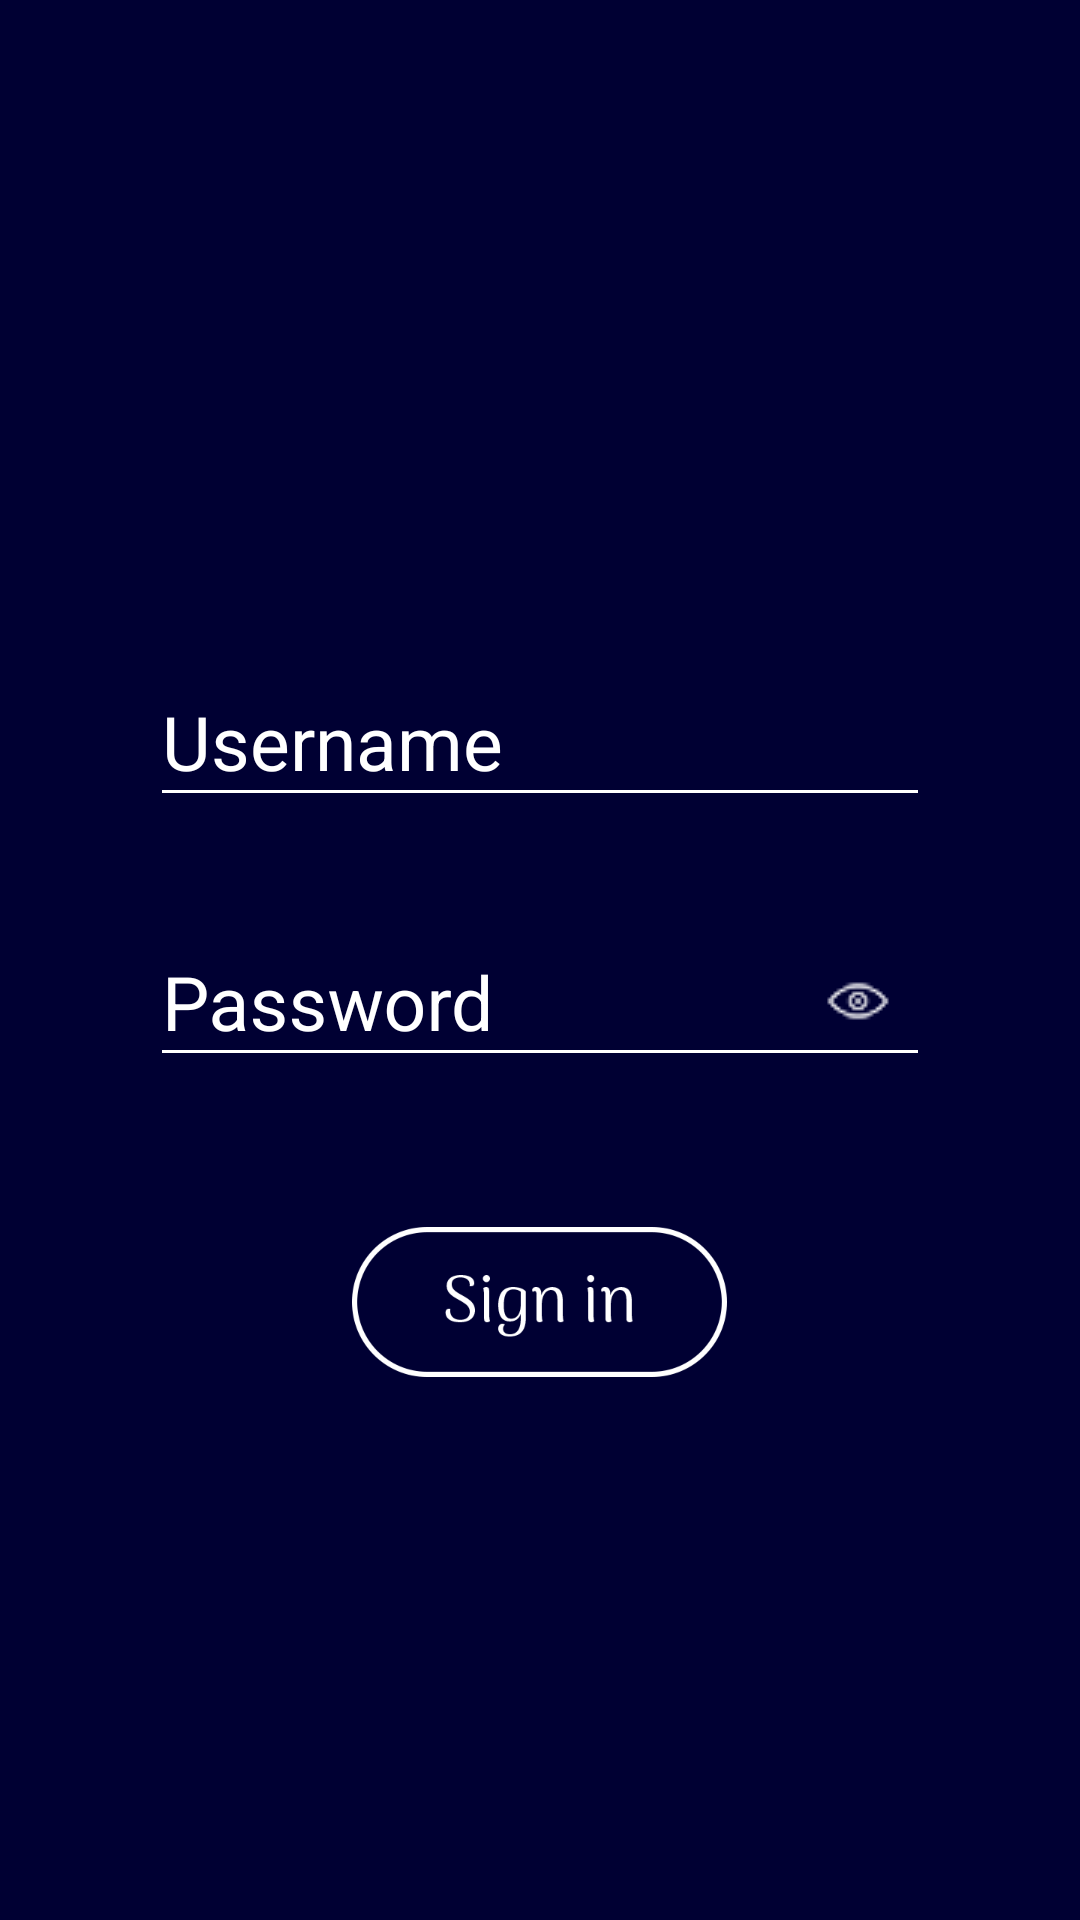

Produce the Android XML layout that renders to this screen, including the resource entries it uses.
<!-- AndroidManifest.xml: application theme AppTheme -->
<!-- res/layout/activity_login.xml -->
<?xml version="1.0" encoding="utf-8"?>
<LinearLayout xmlns:android="http://schemas.android.com/apk/res/android"
    xmlns:tools="http://schemas.android.com/tools"
    xmlns:app="http://schemas.android.com/apk/res-auto"
    android:id="@+id/activity_login"
    android:layout_width="match_parent"
    android:layout_height="match_parent"
    tools:context="com.prime.primeclient.LoginActivity"
    android:orientation="vertical"
    android:background="#000033">
    <LinearLayout
        android:layout_width="match_parent"
        android:layout_height="match_parent"
        android:orientation="vertical"
        android:layout_gravity="center_vertical"
        android:gravity="center"
        android:foregroundGravity="center">

        <android.support.design.widget.TextInputLayout
            android:layout_width="match_parent"
            android:layout_height="wrap_content"
            android:layout_marginTop="80dp"
            android:layout_marginLeft="50dp"
            android:layout_marginRight="50dp"
            android:id="@+id/login_mail_wrapper"
            android:theme="@style/EditTextHint">

            <android.support.design.widget.TextInputEditText
                android:layout_width="match_parent"
                android:layout_height="wrap_content"
                android:hint="Username"
                android:textSize="25sp"
                android:id="@+id/login_mail_et"
                android:textColor="@color/white"
                android:maxLines="1"
                android:singleLine="true"/>

        </android.support.design.widget.TextInputLayout>


        <android.support.design.widget.TextInputLayout
            android:layout_width="match_parent"
            android:layout_height="wrap_content"
            android:layout_marginLeft="50dp"
            android:layout_marginRight="50dp"
            android:layout_marginTop="25dp"
            android:theme="@style/EditTextHint"
            app:passwordToggleDrawable="@drawable/eye1"
            app:passwordToggleEnabled="true"
            app:passwordToggleTint="@color/white"
            android:id="@+id/login_password_wrapper">

            <android.support.design.widget.TextInputEditText
                android:layout_width="match_parent"
                android:layout_height="wrap_content"
                android:hint="Password"
                android:textSize="25sp"
                android:id="@+id/login_password_et"
                android:inputType="textPassword"
                android:textColor="@color/white"
                android:maxLines="1"/>

        </android.support.design.widget.TextInputLayout>

        <Button
            android:layout_width="125dp"
            android:layout_height="50dp"
            android:layout_gravity="center_horizontal"
            android:background="@drawable/login_btn"
            android:layout_margin="50dp"
            android:id="@+id/login_login_btn" />

    </LinearLayout>



</LinearLayout>
<!-- resources referenced by this layout -->
<resources>
  <color name="white">#fff</color>
  <!-- drawable eye1: png bitmap (drawable, 14880 bytes) -->
  <!-- drawable login_btn: png bitmap (drawable, 26294 bytes) -->
  <style name="EditTextHint" parent="TextAppearance.AppCompat">
          <item name="colorAccent">@android:color/white</item>
          <item name="android:textColorHint">@color/white</item>
          <item name="colorControlNormal">@color/white</item>
          <item name="colorControlActivated">@color/white</item>
          <item name="colorControlHighlight">@color/white</item>
      </style>
  <style name="AppTheme" parent="Theme.AppCompat.DayNight.NoActionBar">
          
          <item name="colorPrimary">@color/colorPrimary</item>
          <item name="colorPrimaryDark">@color/colorPrimaryDark</item>
          <item name="colorAccent">@color/colorAccent</item>
      </style>
  <color name="colorPrimary">#3F51B5</color>
  <color name="colorPrimaryDark">#303F9F</color>
  <color name="colorAccent">#FF4081</color>
</resources>
